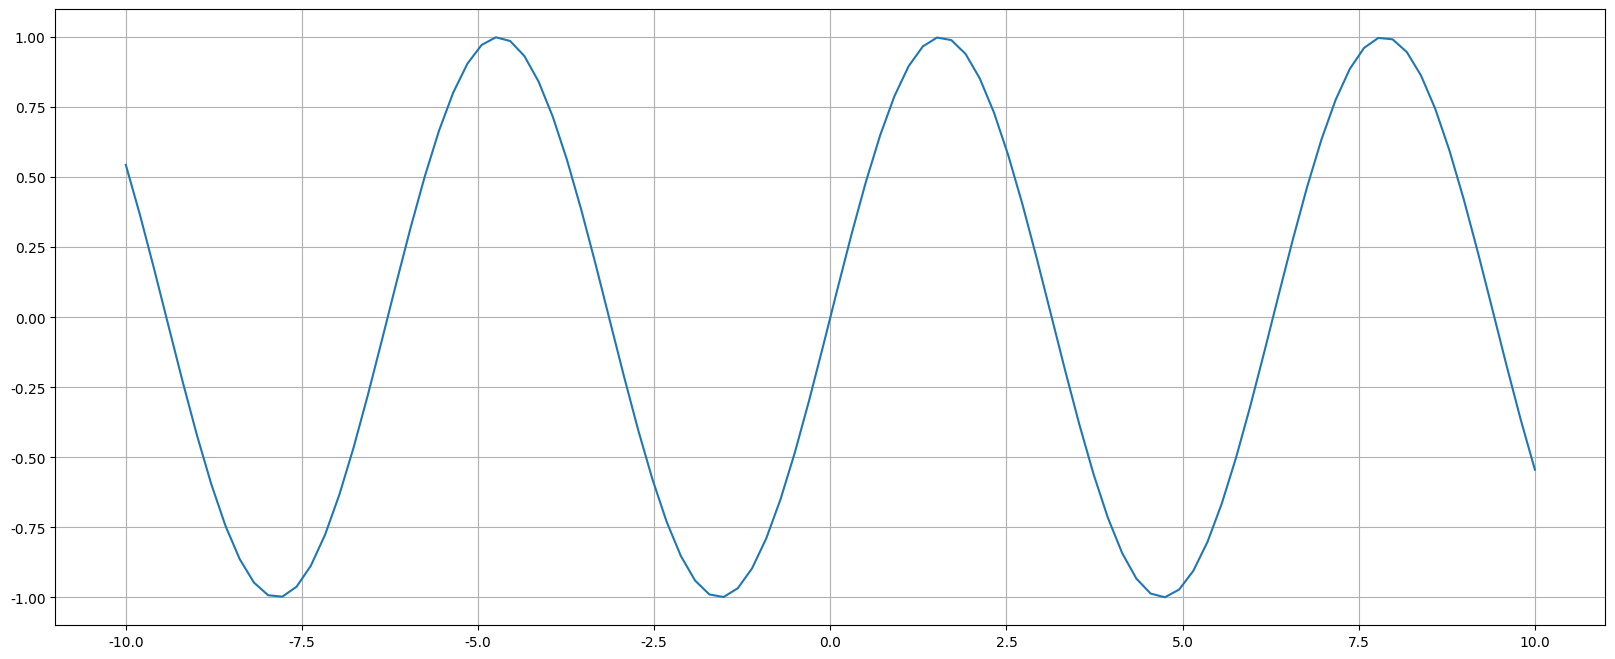

Write the Python code that produced this figure.
import matplotlib.pyplot as plt
import numpy as np
from pylab import mpl

mpl.rcParams["font.sans-serif"] = ["SimHei"]
mpl.rcParams["axes.unicode_minus"] = False

x = np.linspace(-10, 10, 100)
y = np.sin(x)

plt.figure(figsize=(20, 8), dpi=100)

plt.plot(x, y)

plt.grid()

plt.show()
